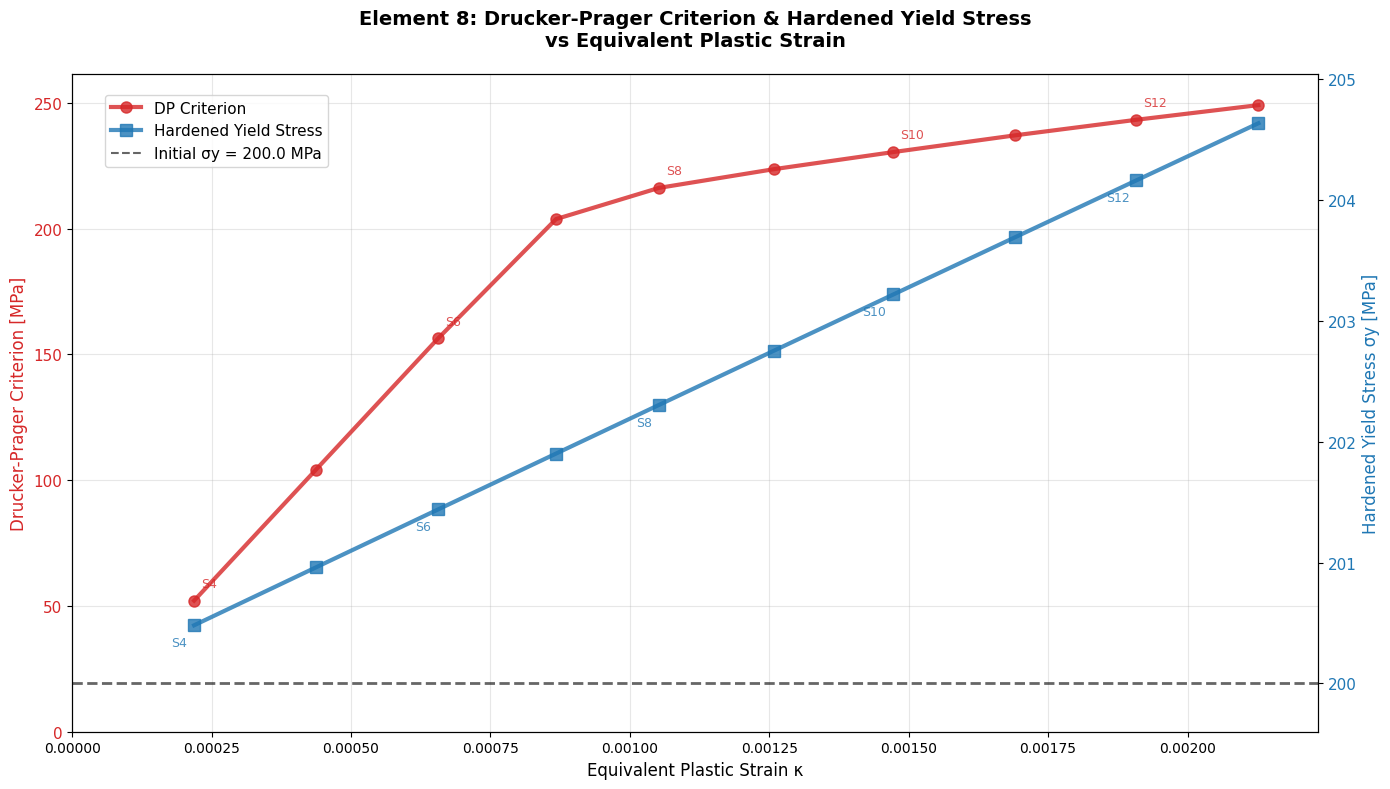

Write the Python code that produced this figure. (Note: this script raises an exception after producing the figure.)
#!/usr/bin/env python
# -*- coding: utf-8 -*-
"""
要素8番のDrucker-Prager降伏基準値と硬化降伏応力の2軸プロット
"""

import numpy as np
import matplotlib
matplotlib.use('Agg')  # 非対話モード
import matplotlib.pyplot as plt
from pathlib import Path

# フォント設定
plt.rcParams['font.family'] = ['DejaVu Sans']
plt.rcParams['axes.unicode_minus'] = False

def create_dual_axis_plot():
    """
    2軸プロットを作成する関数
    """
    output_dir = Path("../output")
    
    # データの手動入力（既存のCSVファイルから取得済み）
    # Drucker-Prager基準値データ
    plastic_strains = [
        0.00021868, 0.00043736, 0.00065604, 0.00086767, 0.00105206,
        0.00125781, 0.00147247, 0.00168997, 0.00190826, 0.00212708
    ]
    
    dp_values = [
        52.099710, 104.202753, 156.300128, 203.760310, 216.151956,
        223.581788, 230.399459, 237.026191, 243.233027, 249.063495
    ]
    
    # 硬化降伏応力データ
    yield_stresses = [
        200.480618, 200.960282, 201.438994, 201.901367, 202.303502,
        202.751427, 203.217858, 203.689534, 204.161988, 204.634650
    ]
    
    steps = [4, 5, 6, 7, 8, 9, 10, 11, 12, 13]  # 対応するステップ番号
    
    # 図の作成
    fig, ax1 = plt.subplots(figsize=(14, 8))
    
    # 主軸：Drucker-Prager基準値
    color1 = 'tab:red'
    ax1.set_xlabel('Equivalent Plastic Strain κ', fontsize=12)
    ax1.set_ylabel('Drucker-Prager Criterion [MPa]', color=color1, fontsize=12)
    line1 = ax1.plot(plastic_strains, dp_values, 'o-', color=color1, 
                    linewidth=3, markersize=8, label='DP Criterion', alpha=0.8)
    ax1.tick_params(axis='y', labelcolor=color1, labelsize=11)
    ax1.grid(True, alpha=0.3)
    
    # 副軸：硬化後降伏応力
    ax2 = ax1.twinx()
    color2 = 'tab:blue'
    ax2.set_ylabel('Hardened Yield Stress σy [MPa]', color=color2, fontsize=12)
    line2 = ax2.plot(plastic_strains, yield_stresses, 's-', color=color2,
                    linewidth=3, markersize=8, label='Hardened Yield Stress', alpha=0.8)
    ax2.tick_params(axis='y', labelcolor=color2, labelsize=11)
    
    # 初期降伏応力の参照線
    initial_yield = 200.0
    ax2.axhline(y=initial_yield, color='black', linestyle='--', alpha=0.6,
               linewidth=2, label=f'Initial σy = {initial_yield} MPa')
    
    # ステップ番号の注釈
    for i, (strain, dp, ys, step) in enumerate(zip(plastic_strains, dp_values, yield_stresses, steps)):
        if i % 2 == 0:  # 隔ステップで表示して見やすくする
            ax1.annotate(f'S{step}', (strain, dp), textcoords="offset points",
                        xytext=(5, 10), ha='left', fontsize=9, color=color1, alpha=0.8)
            ax2.annotate(f'S{step}', (strain, ys), textcoords="offset points",
                        xytext=(-5, -15), ha='right', fontsize=9, color=color2, alpha=0.8)
    
    # 凡例の統合
    lines = line1 + line2 + [plt.Line2D([0], [0], color='black', linestyle='--', alpha=0.6)]
    labels = ['DP Criterion', 'Hardened Yield Stress', f'Initial σy = {initial_yield} MPa']
    ax1.legend(lines, labels, loc='upper left', bbox_to_anchor=(0.02, 0.98), fontsize=11)
    
    # タイトルと書式設定
    plt.title('Element 8: Drucker-Prager Criterion & Hardened Yield Stress\nvs Equivalent Plastic Strain', 
              fontsize=14, fontweight='bold', pad=20)
    
    # 軸の範囲調整
    ax1.set_xlim(0, max(plastic_strains) * 1.05)
    ax1.set_ylim(0, max(dp_values) * 1.05)
    ax2.set_ylim(initial_yield * 0.998, max(yield_stresses) * 1.002)
    
    plt.tight_layout()
    
    # 保存
    output_path = output_dir / "element8_dual_axis_plot.png"
    plt.savefig(output_path, dpi=300, bbox_inches='tight')
    print(f"Dual-axis plot saved: {output_path}")
    
    plt.close()
    
    # 数値データの表示
    print("\n=== Element 8 Dual-Axis Analysis ===")
    print("Step  κ         DP[MPa]   σy[MPa]   DP-σy[MPa]")
    print("-" * 50)
    for i, (step, strain, dp, ys) in enumerate(zip(steps, plastic_strains, dp_values, yield_stresses)):
        stress_diff = dp - ys
        print(f"{step:2d}    {strain:.6f}  {dp:.1f}     {ys:.1f}     {stress_diff:+.1f}")
    
    # 統計情報
    stress_differences = [dp - ys for dp, ys in zip(dp_values, yield_stresses)]
    print(f"\nStatistics:")
    print(f"DP Criterion range: {min(dp_values):.1f} - {max(dp_values):.1f} MPa")
    print(f"Yield stress range: {min(yield_stresses):.1f} - {max(yield_stresses):.1f} MPa")
    print(f"Stress difference range: {min(stress_differences):+.1f} - {max(stress_differences):+.1f} MPa")
    
    # 差分グラフも作成
    create_difference_plot(plastic_strains, stress_differences, steps, output_dir)

def create_difference_plot(plastic_strains, stress_differences, steps, output_dir):
    """
    応力差分の詳細プロット
    """
    fig, ax = plt.subplots(figsize=(12, 6))
    
    # 差分プロット
    ax.plot(plastic_strains, stress_differences, 'o-', color='purple', 
           linewidth=3, markersize=8, alpha=0.8)
    ax.axhline(y=0, color='black', linestyle='-', alpha=0.5, linewidth=1)
    
    # ステップ番号の注釈
    for i, (strain, diff, step) in enumerate(zip(plastic_strains, stress_differences, steps)):
        ax.annotate(f'S{step}', (strain, diff), textcoords="offset points",
                   xytext=(0, 12), ha='center', fontsize=9, alpha=0.8)
    
    ax.set_xlabel('Equivalent Plastic Strain κ', fontsize=12)
    ax.set_ylabel('Stress Difference (DP - σy) [MPa]', fontsize=12)
    ax.set_title('Element 8: Difference between DP Criterion and Hardened Yield Stress', 
                fontsize=13, fontweight='bold')
    ax.grid(True, alpha=0.3)
    
    # 負の領域（弾性域）と正の領域（塑性域）を色分け
    ax.fill_between(plastic_strains, stress_differences, 0, 
                   where=np.array(stress_differences) < 0, alpha=0.3, color='blue', 
                   label='Elastic range (DP < σy)')
    ax.fill_between(plastic_strains, stress_differences, 0, 
                   where=np.array(stress_differences) >= 0, alpha=0.3, color='red',
                   label='Plastic range (DP ≥ σy)')
    
    ax.legend(fontsize=11)
    plt.tight_layout()
    
    # 保存
    output_path = output_dir / "element8_stress_difference_plot.png"
    plt.savefig(output_path, dpi=300, bbox_inches='tight')
    print(f"Stress difference plot saved: {output_path}")
    
    plt.close()

if __name__ == "__main__":
    print("Creating dual-axis plot for Element 8...")
    create_dual_axis_plot()
    print("Dual-axis plot creation completed!") 
